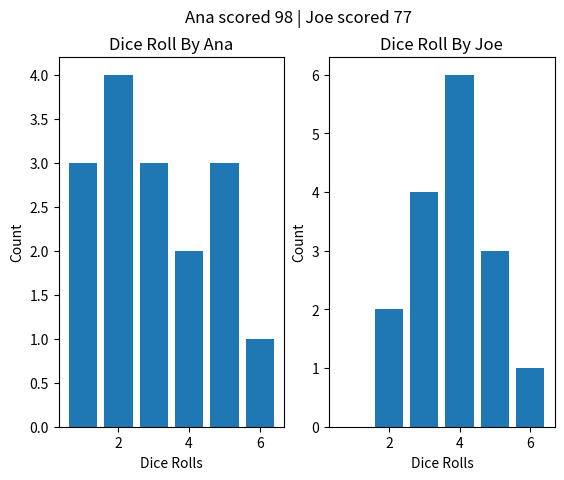

Reproduce this figure in Python.
"""This is a implementation of the game 'Run For It'"""

import random
import matplotlib.pyplot as plt

class Player: #Lily Dinh
    """Represents a player in the game

    Attributes:
        name(str): The player's name
        points(int): the total points earned from each player in the game
        rolls(list): List that consists of the dice rolls made by the player 
    """
    
    def __init__(self, name):
        """ Initializes new player object with name given

        Args:
            name (str): The player's name
        """
        self.name = name
        self.points = 0
        self.rolls = []

    def roll(self): #Maria Master
        """ Rolling a dice 6 times and adding the values to a list.
        
            Raises:
                ValueError: if a Player tries to roll more than 6 times. 
        """
        for roll in range(6):
            roll = random.randint(1, 6)
            self.rolls.append(roll)

    def sorting_sequence(self): #Maria Master
        """ An experimental function. Sorts a list of dice roll values and extracts
            the unique values to return the roll number and the roll value.
            
            Returns:
                unpacked_set_values(list of tuples): the roll number and roll value.
        """
        if len(self.rolls) == 6:
            self.sorted_rolls = sorted(self.rolls)
            self.set_rolls = set(self.sorted_rolls)
                
            set_values = len(self.set_rolls)
                
            if set_values <= 6:
                unpacked_set_values = []
                for roll_num, roll in enumerate(self.set_rolls):
                    unpacked_set_values.append((roll_num+1, roll))
                return self.unpacked_set_values
                    #roll_num+1 because the index starts at 0
                    #returning it so that if another method calls this method
                    #they can access the unpacked_set_values
            else:
                print(f"{self.name} has more than 6 dice rolls.")
                return None
        else:
            print(f"{self.name} has not rolled the dice 6 times yet.")
        
    def turn(self): 
        """Experimental function that will end a players turn.
        """ 
        sequence = {1,2,3,4,5,6} #for testing purposes
        get_dice = []
        number = 0
        
        if 1 not in self.sorted_rolls: #replace w/ sorted frm sorting_sequences method
            count = 0
            check = 3
            prev = 0
            chance = 0

            for num in self.sorted_rolls:
                if num == prev:
                    count += 1
                else:
                    count = 1
                prev = num

                if count >= check:
                    chance = 1

            if chance == 1:
                print("You got 3 of the same! Roll again!")
            else:
                print("You didn't roll a 1! Turn over! :p")
                
        if 1 in self.sorted_rolls:
            combine =  self.set_rolls & sequence
            combined_list = list(combine)
            print(f"You rolled: {combined_list}")

            for tup in self.unpacked_set_values: 
                if tup[0] == tup[1]:
                    get_dice.append(tup[1])
            print(f"Your sequence: {get_dice}")

            again = input("Test your luck and roll again? (yes or no)").lower()

            print("Roll again!") if again == 'yes' else print("Turn over")
        
        if again == 'yes':
                new_roll = []
                rolling = 6 - len(get_dice)
                for i in range(rolling):
                    dice = random.randint(1, 6)
                    new_roll.append(dice)
                    x = sorted(new_roll)
                print(f"You rolled: {x}")
                if get_dice[-1] + 1 in x:
                    new = set(x) | set(get_dice)
                    get_dice = list(new)
                else:
                    get_dice = []
        
        for items in get_dice:
            number += 1
            self.score =+ number*5

        print(f"Your score is {self.score}")   
            
        
    def has_won(self):
        return self.points >= 100
        
            
    def sabotaging_points(perfect_sequence): # Beza Ermias
        """
        If a player gets a perfect sequence this will allow the user subtract two points from the other player
        
        Args:
            perfect_sequence(int): making sure that the person has a perfect sequence which is 6 and less than that
            they will not be able to take the other player point.
        
        
        """ 
    @classmethod       
    def history_score(cls,player_one,player_two): # Beza Ermias
        """
        Shows a bar graph of the dice rolls that players one and two
        made throughout the game, along with their final results. 
        
        
        Args:
            player_one (Player): The first player
            player_two (Player): The second player 
            
            
        """
        fig,(bar1,bar2) = plt.subplots(1,2)
        fig.suptitle(f"{player_one.name} scored {player_one.points} | {player_two.name} scored {player_two.points}")
        rolled_charts = {1:0, 2:0, 3:0, 4:0, 5:0, 6:0}
        for roll in player_one.rolls:
            rolled_charts[roll] = rolled_charts[roll]+1
        print(rolled_charts)
        bar1.bar(rolled_charts.keys(),rolled_charts.values())
        bar1.set_xlabel("Dice Rolls")
        bar1.set_ylabel("Count")
        bar1.set_title(f"Dice Roll By {player_one.name}")

        
        rolled_charts = {1:0, 2:0, 3:0, 4:0, 5:0, 6:0}
        for roll in player_two.rolls:
            rolled_charts[roll] = rolled_charts[roll]+1
        print(rolled_charts)
        bar2.bar(rolled_charts.keys(),rolled_charts.values())
        bar2.set_xlabel("Dice Rolls")
        bar2.set_ylabel("Count")
        bar2.set_title(f"Dice Roll By {player_two.name}")
        plt.show()
                    
            
def main(players_n):
    """The main program the code will run in
    """
    players = []
    for people in players_n:
        players.append(Player(people))
    print("===================================================================")
    #Since the argument for the send player hasn't been made, I will replace
    #"self.name's friend to their name instead
    print(f"Welcome {players_n} to Run For It!!")
    print("The rules of the game are simple! First person to make it to \
100 points wins!\n1)Each round, each player will roll six dice. \
\n2)If you rolled the number one, you will begin your \
sequence, but if you don't, your turn will end. \n3)If you roll a one, or 3 \
of the same number, you \
have the option to roll your remaining dice to increase your sequence, \
but if you do not roll a number to continue the sequence, you will lose \
all your points for that round.")
    print("+++++++++++++++++++++++++++++++++++++++++++++++++++++++++++++++++++")
    print("Example: \nRoll: 1,3,4,4,5,6 \nI will choose to roll the \
remaining 5 again because I got a 1 in my sequence \nNew Role: \
1,2,3,3,5,6 \nBecause I have a sequence of 1,2,3 my score will \
translate to 15 points and my turn will be over \nMy friend and \
I will both keep having turns until one of us reach a \
score of 100")
    print("===================================================================")
    while True:
        play_choice = (input("Would you like to keep playing? Type 'Y' or \
'N'").lower().strip())
        if play_choice[0] not in ["y","n"]:
            print("Invalid choice, please write 'Y' or 'N'")
        elif play_choice == "y":
            print("Have Fun!")
            break 
        else:
            print("I'm sorry to hear that! Goodbye!")
            exit()
    current_player = players[0]
    while not current_player.has_won():
        for player in players:
            print(f"Its {current_player}'s turn!")
            current_player.turn()
            if current_player == players[0]:
                current_player = player[1]
            else:
                current_player = player[0]

# these are just tester for the pyplot
p = Player("Ana")
p2 = Player("Joe")
p.rolls = [1,3,4,5,6,2,3,4,5,5,2,1,2,3,2,1]
p2.rolls = [2,4,5,3,4,5,6,4,3,2,3,4,5,4,3,4]
p.points = 98
p2.points = 77
p.history_score(p,p2)
